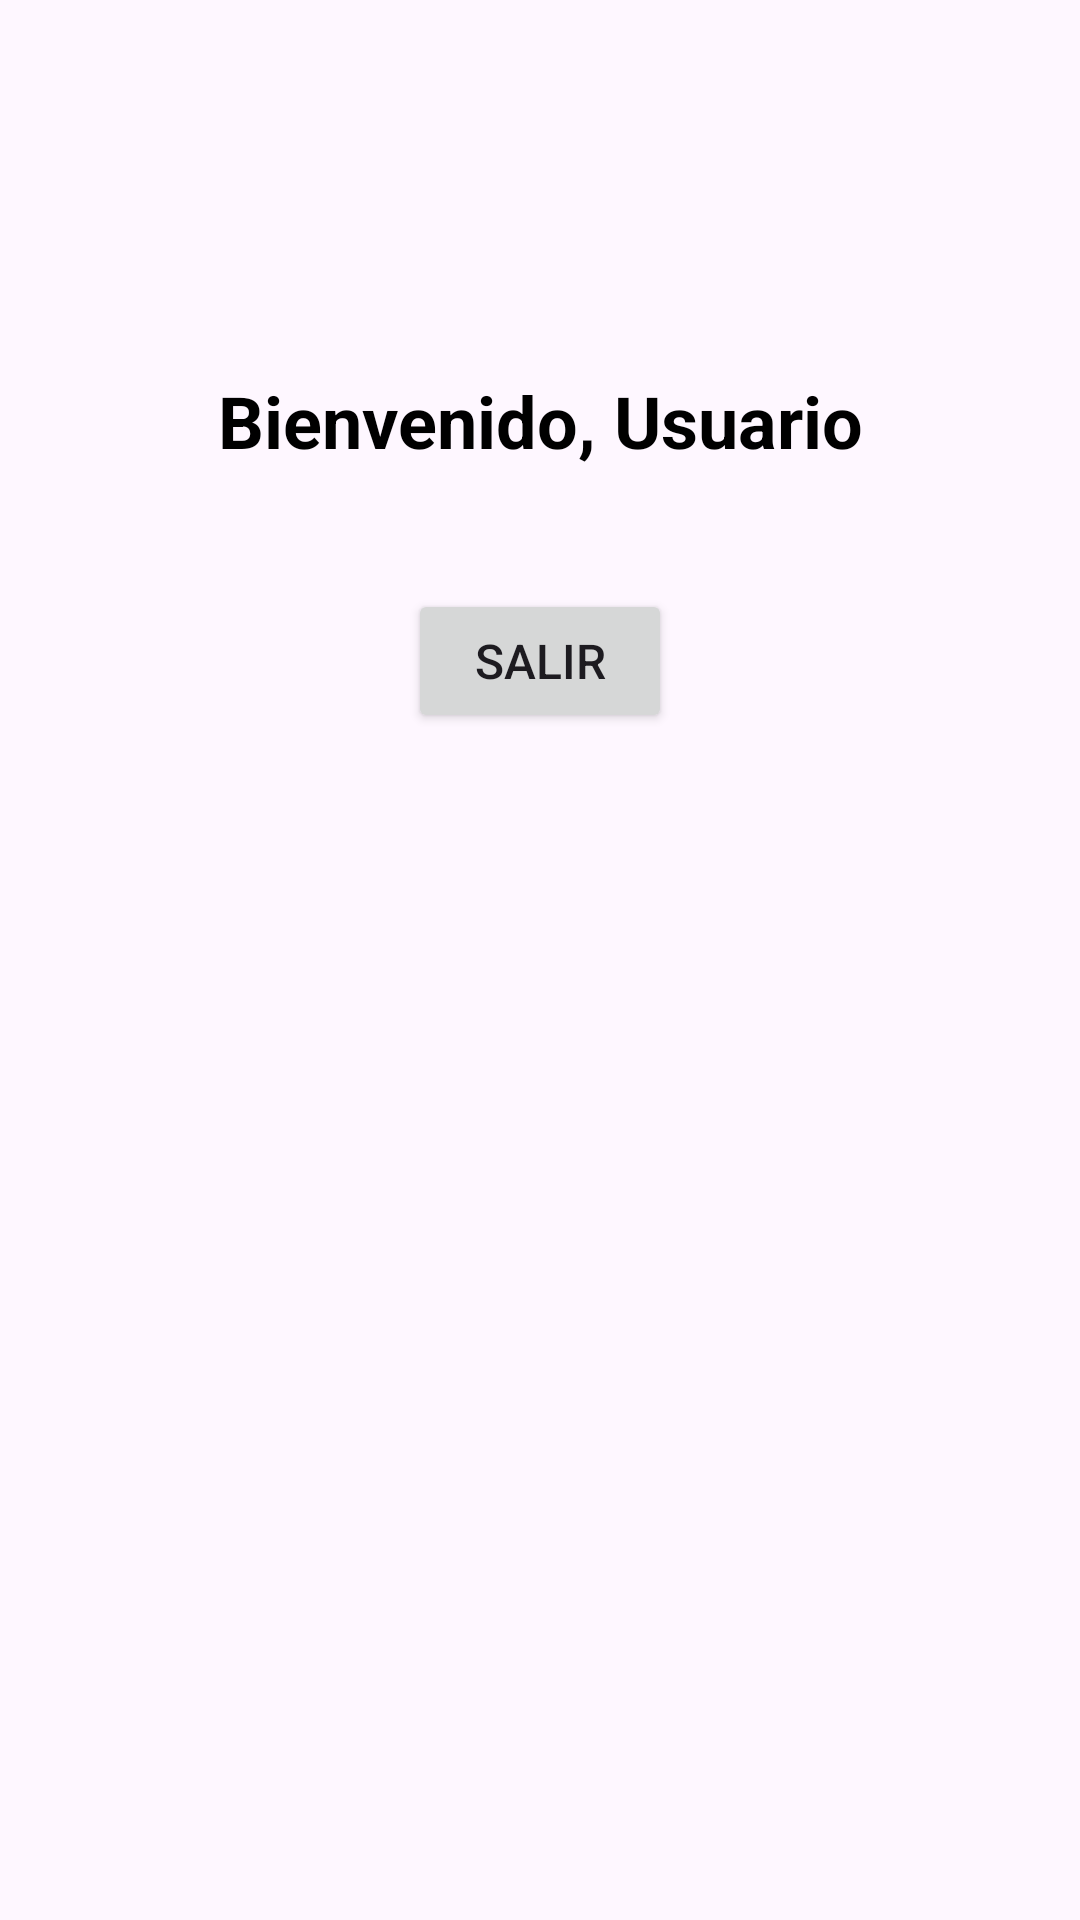

The Android layout XML behind this screen, and the referenced resources:
<!-- AndroidManifest.xml: application theme Theme.AL1N -->
<!-- res/layout/activity_main.xml -->
<?xml version="1.0" encoding="utf-8"?>
<androidx.constraintlayout.widget.ConstraintLayout xmlns:android="http://schemas.android.com/apk/res/android"
    xmlns:app="http://schemas.android.com/apk/res-auto"
    xmlns:tools="http://schemas.android.com/tools"
    android:id="@+id/main"
    android:layout_width="match_parent"
    android:layout_height="match_parent"
    android:padding="24dp"
    tools:context=".MainActivity">

    
    <TextView
        android:id="@+id/tvWelcome"
        android:layout_width="wrap_content"
        android:layout_height="wrap_content"
        android:text="Bienvenido, Usuario"
        android:textSize="24sp"
        android:textStyle="bold"
        android:textColor="@color/black"
        app:layout_constraintTop_toTopOf="parent"
        app:layout_constraintStart_toStartOf="parent"
        app:layout_constraintEnd_toEndOf="parent"
        android:layout_marginTop="100dp" />

    
    <Button
        android:id="@+id/btnLogout"
        android:layout_width="wrap_content"
        android:layout_height="wrap_content"
        android:text="Salir"
        android:textSize="16sp"
        app:layout_constraintTop_toBottomOf="@id/tvWelcome"
        app:layout_constraintStart_toStartOf="parent"
        app:layout_constraintEnd_toEndOf="parent"
        android:layout_marginTop="40dp" />

</androidx.constraintlayout.widget.ConstraintLayout>
<!-- resources referenced by this layout -->
<resources>
  <color name="black">#FF000000</color>
  <style name="Theme.AL1N" parent="Base.Theme.AL1N" />
  <style name="Base.Theme.AL1N" parent="Theme.Material3.DayNight.NoActionBar">
          
          
      </style>
</resources>
